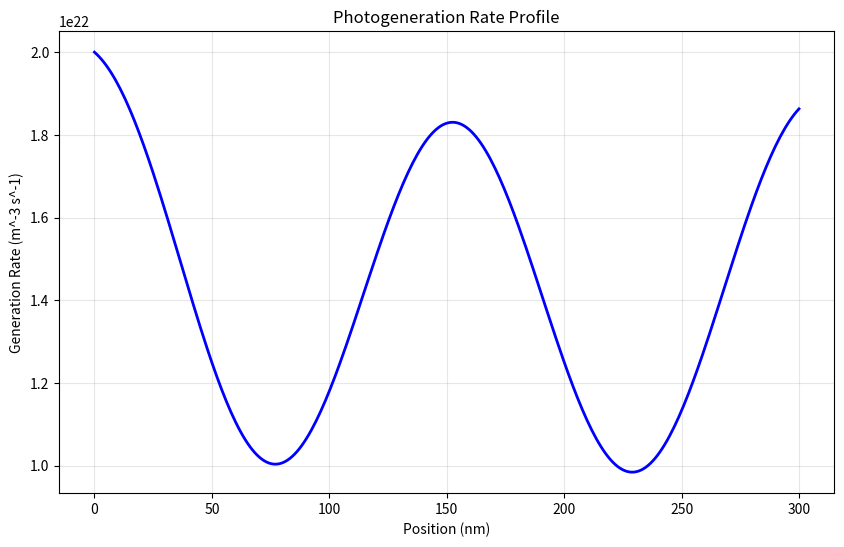

Python code for this plot:
# -*- coding: utf-8 -*-
"""
光生成速率数据生成器
基于物理模型生成符合太阳能电池器件的光生成速率分布

@author: Generated Code
"""

import numpy as np
import matplotlib.pyplot as plt
from scipy.optimize import curve_fit

class PhotogenerationGenerator:
    def __init__(self):
        # 物理常数和材料参数
        self.c = 2.998e8  # 光速 (m/s)
        self.h = 6.626e-34  # 普朗克常数 (J·s)
        self.q = 1.602e-19  # 电子电荷 (C)
        
        # 标准AM1.5G太阳光谱参数
        self.solar_irradiance = 1000  # W/m^2
        
        # 有机太阳能电池典型材料参数
        self.material_params = {
            'absorption_coeff': 1e5,  # 吸收系数 (1/m)
            'refractive_index': 1.8,  # 折射率
            'bandgap': 1.5,  # 带隙 (eV)
            'quantum_efficiency': 0.8  # 量子效率
        }
    
    def beer_lambert_absorption(self, x, alpha, I0):
        """
        基于Beer-Lambert定律的光吸收模型
        
        参数:
            x: 位置坐标 (m)
            alpha: 吸收系数 (1/m)
            I0: 入射光强度
        
        返回:
            光强度分布
        """
        return I0 * np.exp(-alpha * x)
    
    def optical_interference_model(self, x, device_thickness):
        """
        考虑光学干涉效应的更精确模型
        
        参数:
            x: 位置坐标数组 (m)
            device_thickness: 器件厚度 (m)
        
        返回:
            考虑干涉的光强度分布
        """
        # 标准化位置
        x_norm = x / device_thickness
        
        # 主要吸收项（指数衰减）
        absorption_term = np.exp(-self.material_params['absorption_coeff'] * x)
        
        # 光学干涉项（余弦调制）
        n = self.material_params['refractive_index']
        lambda_eff = 550e-9  # 有效波长 (m)
        interference_term = 1 + 0.3 * np.cos(4 * np.pi * n * x / lambda_eff)
        
        # 边界反射效应
        front_reflection = 0.1 * np.exp(-x / (device_thickness * 0.1))
        back_reflection = 0.05 * np.exp(-(device_thickness - x) / (device_thickness * 0.1))
        
        return absorption_term * interference_term + front_reflection + back_reflection
    
    def generate_photogeneration_profile(self, device_thickness, dx, model='interference'):
        """
        生成光生成速率分布
        
        参数:
            device_thickness: 器件厚度 (m)
            dx: 网格步长 (m)
            model: 使用的物理模型 ('simple' 或 'interference')
        
        返回:
            position: 位置坐标数组
            generation_rate: 光生成速率数组
        """
        # 计算网格点数量
        num_points = int(device_thickness / dx) + 1
        
        # 生成位置坐标
        position = np.linspace(0, device_thickness, num_points)
        
        if model == 'simple':
            # 简单Beer-Lambert模型
            light_intensity = self.beer_lambert_absorption(
                position, 
                self.material_params['absorption_coeff'], 
                self.solar_irradiance
            )
        elif model == 'interference':
            # 考虑光学干涉的模型
            light_intensity = self.optical_interference_model(position, device_thickness)
        else:
            raise ValueError("模型类型必须是 'simple' 或 'interference'")
        
        # 转换光强度为光生成速率 (1/(m^3·s))
        # 考虑量子效率和光子能量
        photon_energy = self.h * self.c / 550e+9  # 假设有效波长550nm
        generation_rate = (light_intensity * self.material_params['quantum_efficiency'] * 
                          self.material_params['absorption_coeff']) / photon_energy
        
        # 归一化到合理的数量级
        generation_rate = generation_rate / np.max(generation_rate) * 2e22
        
        return position, generation_rate
    
    def read_parameters_file(self, filename='parameters.inp'):
        """
        从参数文件读取器件参数
        
        参数:
            filename: 参数文件名
        
        返回:
            device_thickness: 器件厚度 (m)
            dx: 网格步长 (m)
        """
        try:
            with open(filename, 'r') as file:
                lines = file.readlines()
            
            device_thickness = None
            dx = None
            
            for line in lines:
                line = line.strip()
                # 跳过注释行和空行
                if line.startswith('//') or line.startswith('#') or not line:
                    continue
                
                parts = line.split()
                if len(parts) >= 2:
                    # 检查第一个部分是否为数值
                    try:
                        value = float(parts[0])
                    except ValueError:
                        # 如果不是数值，跳过这一行
                        continue
                    
                    description = ' '.join(parts[1:]).lower()
                    
                    if 'device-thickness' in description:
                        device_thickness = value
                    elif 'dx' in description and 'device' not in description:
                        dx = value
            
            if device_thickness is None or dx is None:
                print("Warning: Could not find all required parameters in file")
                print("Using default values: thickness=300e-9m, dx=1e-9m")
                return 300e-9, 1e-9
            
            return device_thickness, dx
            
        except FileNotFoundError:
            print(f"Parameter file {filename} not found, using default values")
            return 300e-9, 1e-9
        except Exception as e:
            print(f"Error reading parameter file: {e}")
            print("Using default values")
            return 300e-9, 1e-9
    
    def save_generation_rate_file(self, generation_rate, filename='gen_rate.inp'):
        """
        保存光生成速率数据到文件
        
        参数:
            generation_rate: 光生成速率数组
            filename: 输出文件名
        """
        with open(filename, 'w') as file:
            for rate in generation_rate:
                file.write(f"{rate:.8e}\n")
        
        print(f"Photogeneration data saved to {filename}")
        print(f"Number of data points: {len(generation_rate)}")
        print(f"Maximum value: {np.max(generation_rate):.2e}")
        print(f"Minimum value: {np.min(generation_rate):.2e}")
    
    def plot_generation_profile(self, position, generation_rate, save_plot=True):
        """
        绘制光生成速率分布图
        
        参数:
            position: 位置坐标数组
            generation_rate: 光生成速率数组
            save_plot: 是否保存图像
        """
        # 设置中文字体以避免字体警告
        # try:
        #     plt.rcParams['font.sans-serif'] = ['SimHei', 'Arial Unicode MS', 'DejaVu Sans']
        #     plt.rcParams['axes.unicode_minus'] = False
        # except:
        #     pass
        
        plt.figure(figsize=(10, 6))
        plt.plot(position * 1e9, generation_rate, 'b-', linewidth=2)
        plt.xlabel('Position (nm)')
        plt.ylabel('Generation Rate (m^-3 s^-1)')
        plt.title('Photogeneration Rate Profile')
        plt.grid(True, alpha=0.3)
        plt.ticklabel_format(style='scientific', axis='y', scilimits=(0,0))
        
        if save_plot:
            plt.savefig('photogeneration_profile.pdf', dpi=300, bbox_inches='tight')

        # plt.show()
    
    def generate_from_parameters(self, params_file='parameters.inp', 
                                output_file='gen_rate.inp', 
                                model='interference',
                                plot_results=True):
        """
        主函数：从参数文件生成光生成速率数据
        
        参数:
            params_file: 输入参数文件名
            output_file: 输出数据文件名
            model: 物理模型类型
            plot_results: 是否绘制结果图
        """
        # 读取参数
        device_thickness, dx = self.read_parameters_file(params_file)
        
        print(f"Device thickness: {device_thickness*1e9:.1f} nm")
        print(f"Grid spacing: {dx*1e9:.1f} nm")
        print(f"Number of grid points: {int(device_thickness/dx)+1}")
        
        # 生成光生成速率分布
        position, generation_rate = self.generate_photogeneration_profile(
            device_thickness, dx, model
        )
        
        # 保存数据文件
        self.save_generation_rate_file(generation_rate, output_file)
        
        # 绘制结果（可选）
        if plot_results:
            self.plot_generation_profile(position, generation_rate)
        
        return position, generation_rate

# 使用示例
if __name__ == "__main__":
    # 创建生成器实例
    generator = PhotogenerationGenerator()
    
    # 从参数文件生成数据
    try:
        position, gen_rate = generator.generate_from_parameters(
            params_file='parameters.inp',
            output_file='gen_rate.inp',
            model='interference',  # 可选择 'simple' 或 'interference'
            plot_results=True
        )
        
        print("Photogeneration data generation completed!")
        
    except Exception as e:
        print(f"Error during generation process: {e}")
        
        # 使用默认参数作为备选方案
        print("Regenerating using default parameters...")
        position, gen_rate = generator.generate_photogeneration_profile(300e-9, 1e-9)
        generator.save_generation_rate_file(gen_rate)
